Labelled photos from "BirdTerrainData", an image-classification folder in Max-Highsmith/TerrainClassifier. The possible labels are: land, mixed terrain, water.

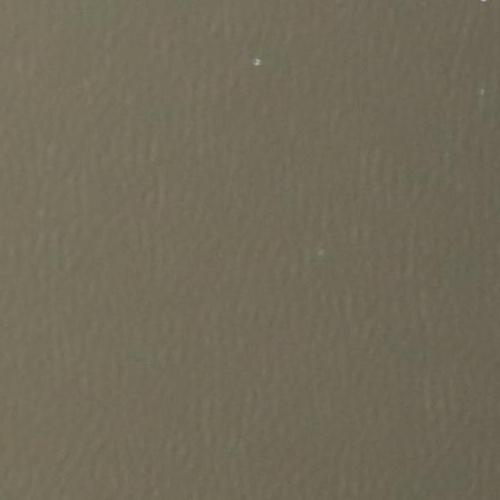
Label: water

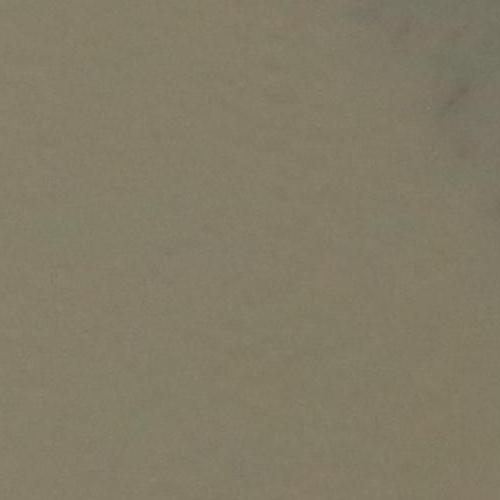
Label: water

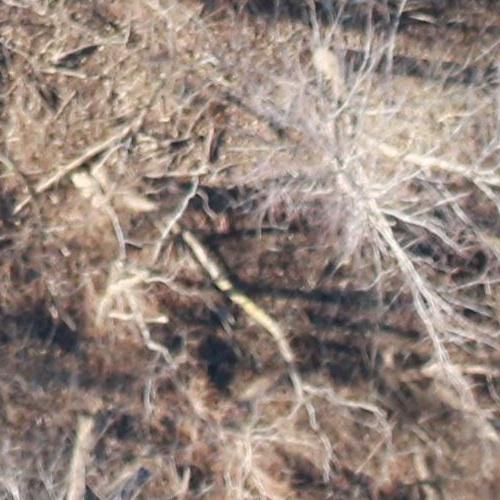
Label: land

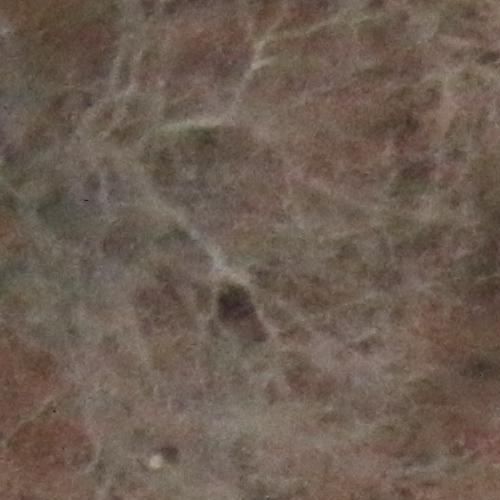
Label: land

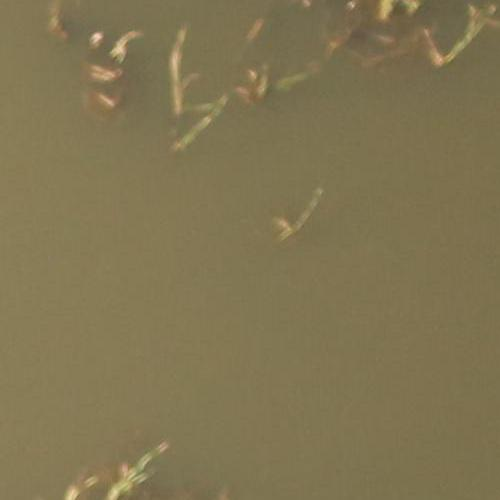
Label: mixed terrain

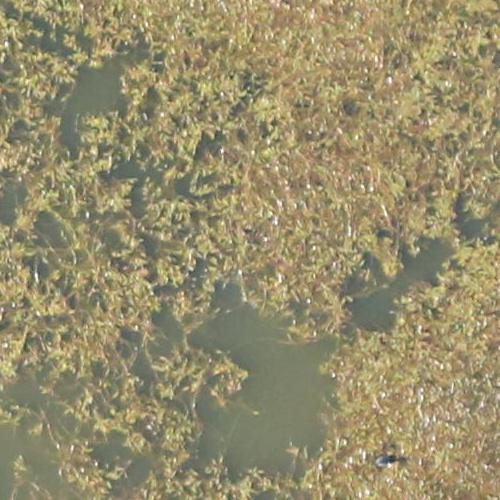
Label: mixed terrain
